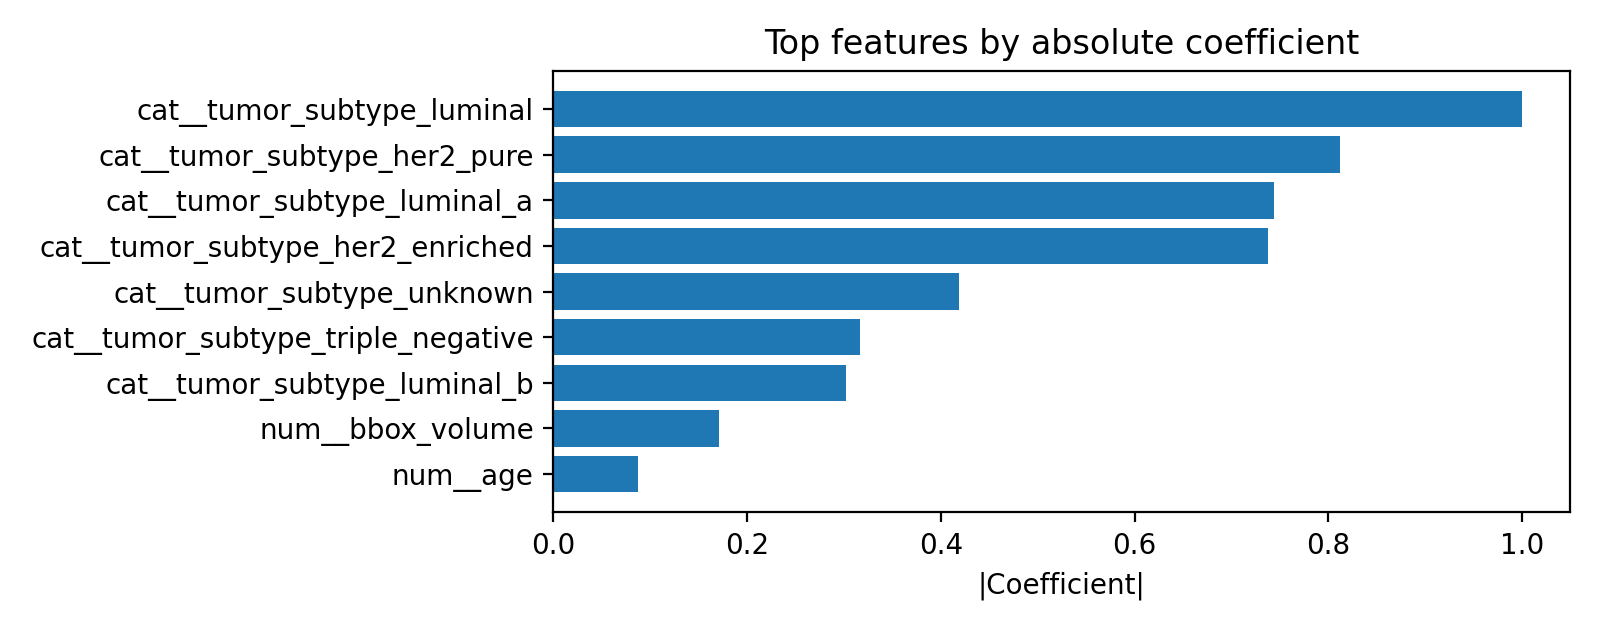

Values plotted in this chart, from the file beside it:
feature_name, coef, abs_coef, permutation_importance
cat__tumor_subtype_luminal, -0.9994, 0.9994, 0.03733
cat__tumor_subtype_her2_pure, 0.8122, 0.8122, 0.01003
cat__tumor_subtype_luminal_a, -0.744, 0.744, 0.03648
cat__tumor_subtype_her2_enriched, 0.7374, 0.7374, 0.02293
cat__tumor_subtype_unknown, -0.4189, 0.4189, -0.0008515
cat__tumor_subtype_triple_negative, 0.3163, 0.3163, 0.003233
cat__tumor_subtype_luminal_b, 0.3026, 0.3026, -0.003742
num__bbox_volume, -0.1714, 0.1714, -0.001696
num__age, -0.0874, 0.0874, 0.004099
